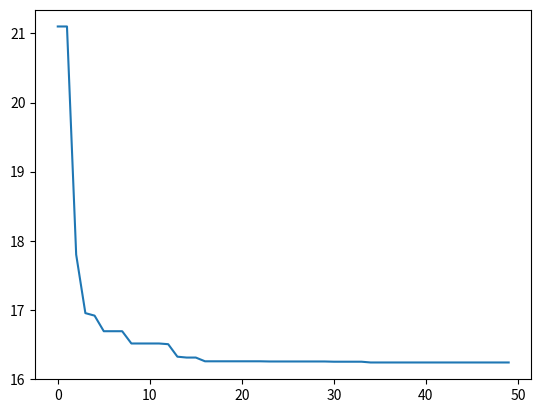

Reproduce this figure in Python.
import numpy as np
import time
import random
import matplotlib.pyplot as plt

def F(x):
    a, b, f0 = 180, 2, 15
    return a*(x[0]**2 - x[1])**2 + b*(x[0]-1)**2 + f0

# Определение функции фитнеса
def fitness_function(x):
    return 1 / F(x)

# Селекция
def selection(population, fitness_func, retain_ratio=0.5):
    fitness_scores = {tuple(ind): fitness_func(ind) for ind in population}
    sorted_population = [list(ind) for ind in sorted(fitness_scores, key=fitness_scores.get, reverse=True)]
    retain_length = int(len(sorted_population) * retain_ratio)
    retain_length = 2 if retain_length < 2 else retain_length
    parents = sorted_population[:retain_length]
    return parents

# Скрещивание
def crossover(parents):
    children = []
    while len(children) < len(parents):
        father = random.randint(0, len(parents)-1)
        mother = random.randint(0, len(parents)-1)
        if father != mother:
            parent1 = np.array(parents[father])
            parent2 = np.array(parents[mother])
            c = np.random.rand()
            child1 = c * parent1 + (1 - c) * parent2
            child2 = (1 - c) * parent1 + c * parent2
            children.extend([child1, child2])
    return children

# Мутация
def mutation(children, mutation_chance=0.2):
    for child in children:
        if random.random() < mutation_chance:
            child[random.randint(0, len(child)-1)] += np.random.uniform(-0.5, 0.5)
    return children

xs = []
ys = []

# Генетический алгоритм
def genetic_algorithm(population_size, dimension, generations, mutation_rate, crossover_rate):
    population = np.random.uniform(low=-5, high=5, size=(population_size, dimension))
    for i in range(generations):
        parents = selection(population, fitness_function, crossover_rate)
        offspring = crossover(parents)
        offspring = mutation(offspring, mutation_rate)
        population = parents + offspring
        result = population[np.argmax([fitness_function(x) for x in population])]
        xs.append(i)
        ys.append(F(result))
    
    best_solution = population[np.argmax([fitness_function(x) for x in population])]
    return best_solution

start_time = time.time()
print("Генетический алгоритм:")
result = genetic_algorithm(population_size=60, dimension=2, generations=50, mutation_rate=0.15, crossover_rate=0.5)
plt.plot(xs, ys)
plt.show()
print("Время выполнения:", time.time() - start_time, "c")
print("Точка минимума функции:", result)
print("Минимум функции:", F(result))